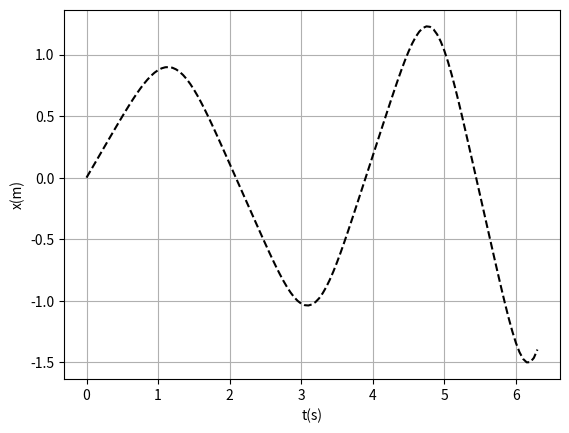
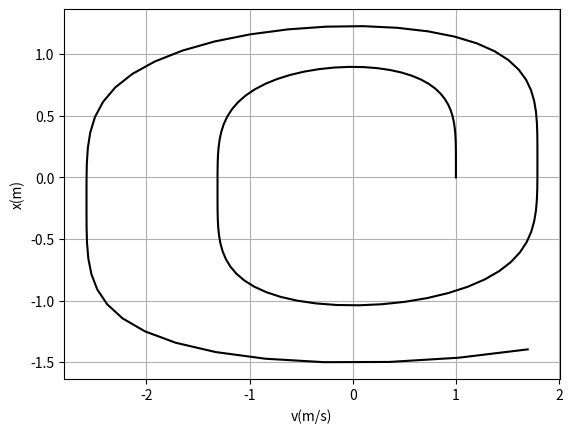

Python code for these plots, in order:
# [redacted]
#!/bin/python3
import numpy as np
import matplotlib.pyplot as plt

def trapezium(f,a,b,dx):
    n=int((b-a)/dx)
    s = 0.5*(f(a)+f(b))
    for i in range(1,n):
        s += f(a + i*dx)
    return dx*s

dt=0.05
t=np.arange(0,(2)*np.pi+dt,dt)#i sinartisi ekrigniete kai ftanei to +apeiro
#giafto to perno mexri ta 2misi pi

X=np.zeros(len(t))
V=np.zeros(len(t))
A=np.zeros(len(t))

X[0]=0.0
V[0]=1.0
A[0]=0.0
bool=True
value=0.0001
for i in range(len(t)-1):

    if abs(V[i])<0.1 and not(bool):
        holdb=t[i]
        print("Solution at:",holdb)
        if abs((c+1)*(holda)-holdb)>0.01:
            print("dt reduced by %.4f"%value)
            dt-=value
        c+=1

    if abs(V[i])<0.1 and bool:
        c=1
        bool=False
        holda=t[i]
        print("First Solution at:",holda)
        dt-=value
    X[i+1]=X[i]+V[i]*dt+0.5*A[i]*dt**2
    V[i+1]=V[i]+A[i]*dt
    A[i+1]=(-4)*float(X[i]**3)

plt.grid(True)
plt.xlabel("t(s)")
plt.ylabel("x(m)")
plt.plot(t,X,'k--')

plt.figure()
plt.grid(True)
plt.ylabel("x(m)")
plt.xlabel("v(m/s)")
plt.plot(V,X,'k-')
plt.show()

## check, ateliwto, lipun arketa kommatia
## des tin lisi
#check ===================
#1) sxolia:         1/1    
#2) den trexei:     3/3    
#3) sfalma logikis: 3/6    
#=========================
#Sum                7/10

